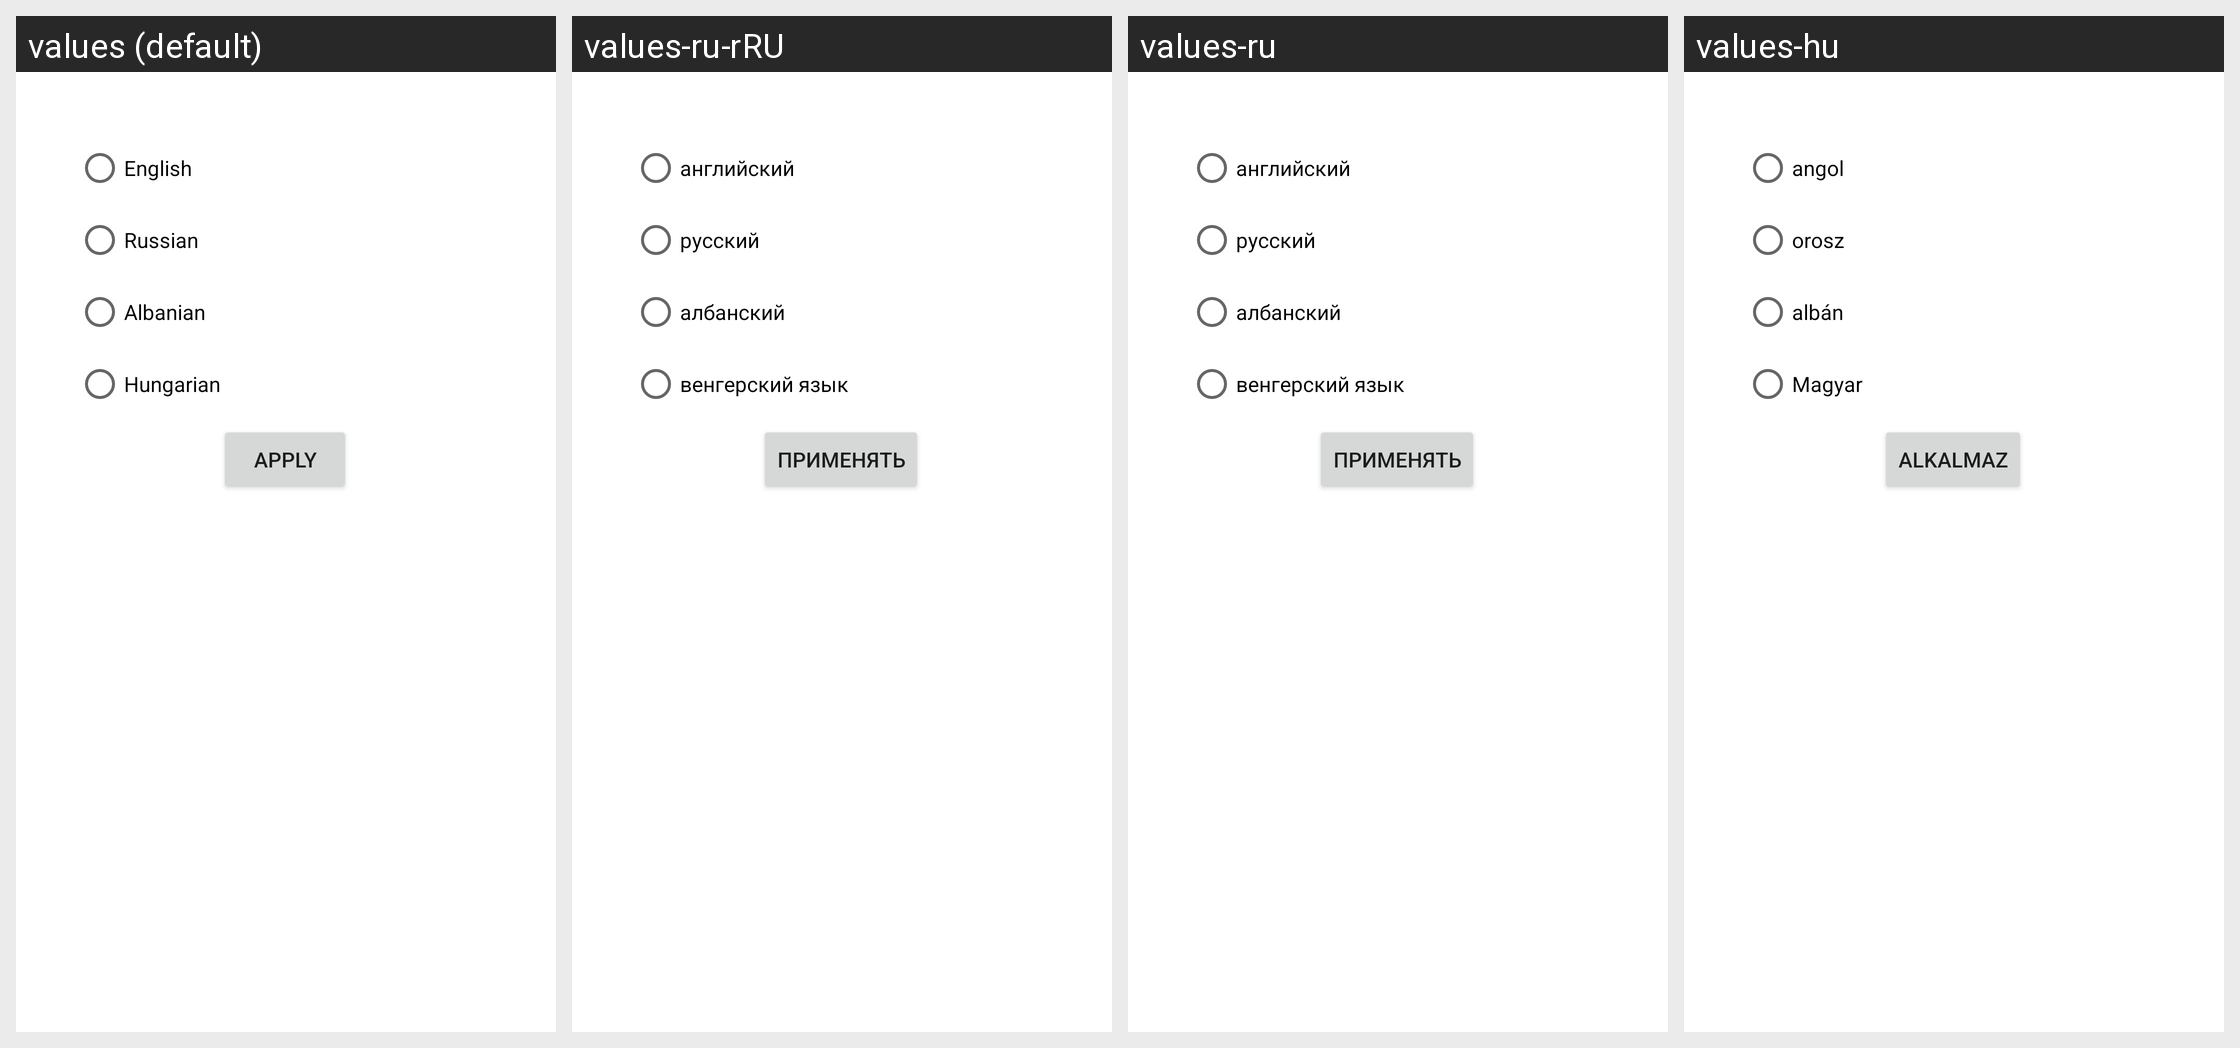

Strings drawn on this Android screen and how each of the app's shown locales translates them:
Android screen res/layout/fragment_settings.xml rendered under 4 locales, left to right: values (default), values-ru-rRU, values-ru, values-hu. Device: Nexus 5 (rendered at 1080×1920; each locale shown at half size, 540×960, under a caption strip naming it); theme Theme.Coffee.
Other locales in the repository, not shown: values-sq-rAL.
Strings drawn on this screen, with the default value and each locale's value (text and hints the layout hard-codes, and strings that could not be matched under every locale, appear in the picture but are not listed):

FirstLanguage
  values: English
  values-ru-rRU: английский
  values-ru: английский
  values-hu: angol

SecondLanguage
  values: Russian
  values-ru-rRU: русский
  values-ru: русский
  values-hu: orosz

ThirdLanguage
  values: Albanian
  values-ru-rRU: албанский
  values-ru: албанский
  values-hu: albán

hungarian
  values: Hungarian
  values-ru-rRU: венгерский язык
  values-ru: венгерский язык
  values-hu: Magyar

LanguageApplyButton
  values: Apply
  values-ru-rRU: Применять
  values-ru: Применять
  values-hu: Alkalmaz
